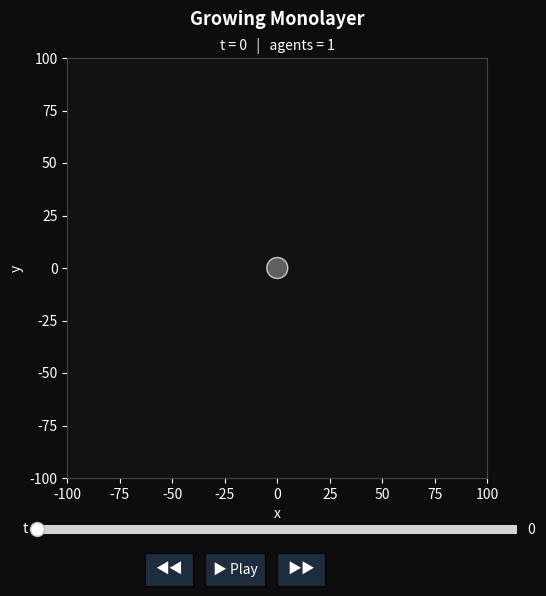

The matplotlib source for this figure:
"""
Agent-Based Model: Growing and Dividing Agents
================================================
Each agent has a position (x, y), a area, and a constant growth rate.
When an agent's area exceeds a threshold, it divides into two daughter agents.
"""

import math
import random
import uuid
import csv
from dataclasses import dataclass, field
from typing import Optional
import matplotlib.pyplot as plt
import matplotlib.patches as patches
# import mpld3


max_ID = 0

@dataclass
class Agent:
    """
    An agent with a 2D position, area, and constant growth rate.

    Attributes:
        x, y          : Position 
        vel_x, vel_y  : Velocity 
        area        : Current area of the agent.
        growth_rate   : Rate at which the area increases per time step (units/step).
        division_area : area at which the agent divides.
        norm_rand     : X ∼ N(2, 0.4^2), truncated such that X > 0, redraw X otherwise
        agent_id      : Unique identifier.
        parent_id     : ID of the parent agent (None for seed agents).
        generation    : Number of divisions from the original ancestor.
    """
    x: float
    y: float
    vel_x: float
    vel_y: float
    area: float = 78.5  # pi * 5^2
    growth_rate: float = 0.1778   # microns^2(?)/min  0.05
    division_area: float = 157.08        # division area=7.07
    norm_rand: float = 2.0
    agent_id: str = field(default_factory=lambda: str(uuid.uuid4())[:8])
    parent_id: Optional[str] = None
    ID: int = 0
    time_step: int = 0

    def grow(self) -> None:
        """Increase area by growth_rate for one time step."""
        self.area += self.growth_rate
        self.time_step += 1
        # if self.time_step % 5 == 0:
        if False: # self.ID == 0:
            print(f"grow(): ID=0, time_step={self.time_step}, {self.agent_id}: area= {self.area}")

    def should_divide(self) -> bool:
        """Return True if this agent has reached or exceeded its division area."""
        return self.area >= self.division_area

    def divide(self, separation: float = 0.5, noise: float = 0.1) -> tuple["Agent", "Agent"]:
        global max_ID
        """
        Divide this agent into two daughter agents.

        The daughters are placed symmetrically around the parent's position,
        each with half the parent's volume (area scaled by 1/cbrt(2)).

        Args:
            separation: Extra offset distance for daughter placement beyond
                        their initial area (prevents immediate overlap).
            noise:      Random angular perturbation (radians) so divisions
                        aren't always perfectly axis-aligned.

        Returns:
            A tuple of two new Agent instances (daughter_1, daughter_2).
        """
        # Daughter area: conserve volume in 2D (area), so r_d = r / sqrt(2)
        # daughter_area = self.area / math.sqrt(2)
        daughter_area = self.area / 2
        daughter_radius = math.sqrt(daughter_area/math.pi)
        # print(f"-- divide(): ID={self.ID}, separation={separation}, daughter_area={daughter_area } ")
        # print(f"-- divide(): ID={self.ID}, daughter_area={daughter_area}, daughter_radius={daughter_radius}   ")

        # Random division axis with optional noise
        # angle = random.uniform(0, 2 * math.pi)

        # In PhysiCell _utilities() UniformOnUnitSphere: get random vector, 
        # double z = UniformRandom();
        # z *= 2.0; 
        # z -= 1.0; // Choose z uniformly distributed in [-1,1].
        #
        # theta = UniformRandomm();
        # theta *= two_pi;
        # 

        max_ID += 1
        # print("   max_ID=",max_ID)
        theta = random.uniform(0,1)
        # if max_ID == 1:
        #     theta = 0  # rwh: dummy test
        # if max_ID >= 2:
        #     # theta = 0.7854
        #     theta = 1.5708
        # theta *= 6.283185307179
        # theta = 0.

        # Offset each daughter by daughter_area + separation along the axis
        # radius = math.sqrt(daughter_area/math.pi)
        # offset = radius + separation
        # dx = offset * math.cos(angle)
        # dy = offset * math.sin(angle)

        radius = math.sqrt(self.area/math.pi)
        # print(f"  self.area= {self.area}, --> radius= {radius}")

        theta = random.random() * 2 * math.pi
        xv = math.cos(theta) * daughter_radius
        yv = math.sin(theta) * daughter_radius

        # xv = math.cos(theta)
        # yv = math.sin(theta)
        # print("  xv,yv= ",xv,yv)

        # this makes it so the daughter cells overlap
        # radius = math.sqrt(daughter_area/math.pi)
        # xv *= radius
        # yv *= radius

        # this makes it so the cells are kissing (just touching)
        # xv *= 2*daughter_radius
        # yv *= 2*daughter_radius
        # print("  r-scaled xv,yv= ",xv,yv)

        nr1 = random.normalvariate(mu=2.0, sigma=0.4)   # mean=2, stddev=0.4
        while nr1 < 0:
             nr1 = random.normalvariate(mu=2.0, sigma=0.4)   # mean=2, stddev=0.4

        nr2 = random.normalvariate(mu=2.0, sigma=0.4)   # mean=2, stddev=0.4
        while nr2 < 0:
             nr2 = random.normalvariate(mu=2.0, sigma=0.4)   # mean=2, stddev=0.4

        d1 = Agent(x=self.x,      y=self.y,      vel_x=0, vel_y=0,
                   area=daughter_area, growth_rate=self.growth_rate,
                   division_area=78.54 * nr1, norm_rand=nr1, ID=self.ID)
        d2 = Agent(x=self.x + xv, y=self.y + yv, vel_x=0, vel_y=0,
                   area=daughter_area, growth_rate=self.growth_rate,
                   division_area=78.54 * nr2, norm_rand=nr2, ID=max_ID)

        return d1, d2


class Simulation:
    """
    Manages a population of Agents over discrete time steps.

    At each step:
      1. Every agent grows.
      2. Agents that exceed division_area are replaced by two daughters.
    """

    def __init__(
        self,
        n_seed: int = 1,
        growth_rate: float = 0.05,
        division_area: float = 2.0,
        norm_rand: float = 2.0,
        initial_area: float = 1.0,
    ):
        self.agents: list[Agent] = [
            Agent(
                # x=random.uniform(-spawn_range, spawn_range),
                # y=random.uniform(-spawn_range, spawn_range),
                x=0,
                y=0,
                vel_x=0,
                vel_y=0,
                area=initial_area,
                growth_rate=growth_rate,
                division_area=division_area,
                norm_rand=norm_rand,
            )
            for _ in range(n_seed)
        ]
        self.time: int = 0
        # self.history: list[dict] = []

    def update_cell_velocity(self) -> None:
        return

    def step(self) -> int:
        """
        Advance the simulation by one time step.

        Returns:
            Number of division events that occurred this step.
        """
        survivors: list[Agent] = []
        divisions = 0

        # 1) Grow all agents
        for agent in self.agents:
            agent.grow()
            if agent.should_divide():
                d1, d2 = agent.divide()
                survivors.extend([d1, d2])
                divisions += 1
            else:
                survivors.append(agent)
            # print("survivors=",survivors)

        self.agents = survivors

        # void standard_update_cell_velocity( Cell* pCell, Phenotype& phenotype, double dt)
        # for(neighbor = pCell->get_container()->agent_grid[pCell->get_current_mechanics_voxel_index()].begin(); neighbor != end; ++neighbor)
	    # {
		#     pCell->add_potentials(*neighbor);
	    # }

        # 2) Update each agent's velocity vector:  like Cell::add_potentials(Cell* other_agent)
        cell_cell_repulsion_strength = 10.0
        for agent in self.agents:
            agent_r = math.sqrt(agent.area/math.pi)
            agent.vel_x = 0
            agent.vel_y = 0
            for agent2 in self.agents:
                if agent.agent_id != agent2.agent_id:
                    # displacement[i] = position[i] - (*other_agent).position[i]; 
                    xdel = agent.x - agent2.x   # "displacement" vector in C++
                    ydel = agent.y - agent2.y
                    dist = math.sqrt(xdel*xdel + ydel*ydel)
                    # distance = std::max(sqrt(distance), 0.00001); 

	# //Repulsive
	# double R = phenotype.geometry.radius+ (*other_agent).phenotype.geometry.radius; 

                    agent2_r = math.sqrt(agent2.area/math.pi)
                    if dist < 1.25 * (agent_r + agent2_r):
                        R = agent_r + agent2_r
                        if dist > R:
                            temp_r = 0
                        else:
                            # print(f"update velocity of cell {agent.agent_id} due to nbr {agent.agent_id}")
                            temp_r = -dist  # -d
                            temp_r /= R # -d/R
                            temp_r += 1.0 # 1-d/R
                            temp_r *= temp_r # (1-d/R)^2 
                            
                            # add the relative pressure contribution 
                            # state.simple_pressure += ( temp_r / simple_pressure_scale ); // New July 2017 

                        # double effective_repulsion = sqrt( phenotype.mechanics.cell_cell_repulsion_strength * other_agent->phenotype.mechanics.cell_cell_repulsion_strength ); 
                        # effective_repulsion = math.sqrt(cell_cell_repulsion_strength * cell_cell_repulsion_strength) 
                        # effective_repulsion = cell_cell_repulsion_strength  
                        # temp_r *= effective_repulsion 
                        temp_r *= cell_cell_repulsion_strength 

                        # skip over adhesion, there is none

                        # if( fabs(temp_r) < 1e-16 )
                        # { return; }
                        temp_r /= dist

                        # velocity[i] += displacement[i] * temp_r; 
	                    # axpy( &velocity , temp_r , displacement ); 
                        agent.vel_x += xdel * temp_r
                        agent.vel_y += ydel * temp_r
                        # if self.time >= 90 and self.time <=120:  #rwh
                            # print(f"--ID={agent.ID}, step={self.time}: update velocity for {agent.agent_id}: vel_x={agent.vel_x}, _y={agent.vel_y}")
                            # print(f"--step={self.time}: update velocity for {agent.ID}: vel_x={agent.vel_x}, _y={agent.vel_y}")

        # 3) Update each agent's position
        for agent in self.agents:
            agent.x += agent.vel_x
            agent.y += agent.vel_y

        # self.agents = survivors
        self.time += 1

        # self.history.append({
        #     "time": self.time,
        #     "population": len(self.agents),
        #     "divisions": divisions,
        #     "mean_area": sum(a.area for a in self.agents) / len(self.agents),
        # })

        return divisions

    def run(self, steps: int, max_agents: int = 500) -> None:
        """
        Run the simulation for a given number of steps or until max_agents is reached.

        Args:
            steps:      Maximum number of time steps to run.
            max_agents: Stop early if population exceeds this threshold.
        """
        for _ in range(steps):
            self.step()
            if len(self.agents) >= max_agents:
                print(f"  Stopped early at t={self.time}: {len(self.agents)} agents.")
                break

    def precompute(self, steps: int, max_agents: int = 500) -> None:
        """
        Run the full simulation up-front and store every frame's agent list.
        Required before calling interactive_viewer().

        Args:
            steps:      Number of time steps to pre-compute.
            max_agents: Stop early if population exceeds this.
        """
        import copy
        print(f"Pre-computing {steps} steps...", end=" ", flush=True)
        # Frame 0 = initial state (before any stepping)
        self._frames: list[list[Agent]] = [copy.deepcopy(self.agents)]

        for _ in range(steps):
            self.step()
            self._frames.append(copy.deepcopy(self.agents))
            if len(self.agents) >= max_agents:
                print(f"(stopped early at t={self.time} — {len(self.agents)} agents)", end=" ")
                break

        print(f"done. {len(self._frames)} frames stored.")

        # save final results in .csv
        file_out = f'py_monolayer_small.csv'
        print("--> ",file_out)
        with open(file_out, "w", newline="") as file:
            writer = csv.writer(file)

            # Write each row: x,y,g,n  (where g=growing (0/1), n=# of nbrs)
            # writer.writerow(['x_pos','y_pos','radius_i','f_i','a_i'])
            writer.writerow(['x_pos','y_pos','radius_i','norm_rand_i'])
            for agent in self.agents:
                # writer.writerow([x_pos[jdx],y_pos[jdx],radius_i[jdx],f_i[jdx],a_i[jdx]])
                radius = math.sqrt(agent.area / math.pi)
                writer.writerow([agent.x,agent.y,radius,agent.norm_rand])


    def interactive_viewer(self, title: str = "Agent-Based Model", interval: int = 100) -> None:
        """
        Open an interactive matplotlib window with:
          ◀◀  Step back one frame
          ▶▶  Step forward one frame
          ▶ / ■  Play / Pause the full simulation
          A time-step slider for direct scrubbing

        Requires precompute() to have been called first.
        """
        import copy
        from matplotlib.widgets import Button, Slider
        from matplotlib.animation import FuncAnimation

        if not hasattr(self, "_frames"):
            raise RuntimeError("Call precompute() before interactive_viewer().")

        frames     = self._frames
        n_frames   = len(frames)
        cmap       = plt.cm.plasma

        # ------------------------------------------------------------------ #
        # Layout: plots occupy the top 80 %, widgets the bottom 20 %
        # ------------------------------------------------------------------ #
        # fig = plt.figure(figsize=(15, 8), facecolor="#0d0d0d")
        # fig = plt.figure(figsize=(12, 6), facecolor="#0d0d0d")
        fig = plt.figure(figsize=(6, 6), facecolor="#0d0d0d")
        fig.suptitle(title, fontsize=13, fontweight="bold", color="white")

        # One data axes
        # ax_space = fig.add_axes([0.04, 0.22, 0.46, 0.70])   # left: spatial
        ax_space = fig.add_axes([0.1, 0.2, 0.8, 0.7])   # left: spatial: left, bottom, w, h)

        ax_space.set_facecolor("#111111")
        ax_space.tick_params(colors="white")
        for sp in ax_space.spines.values():
            sp.set_edgecolor("#444444")

        ax_space.set_aspect("equal")
        ax_space.set_xlabel("x", color="white")
        ax_space.set_ylabel("y", color="white")
        sm = plt.cm.ScalarMappable(cmap=cmap, norm=plt.Normalize(0, 10))
        sm.set_array([])

        # Stable world bounds (union of all frame extents)
        all_x = [a.x for f in frames for a in f]
        all_y = [a.y for f in frames for a in f]
        max_r = max((a.area for f in frames for a in f), default=1)  # now doing area, not radii
        pad   = max_r * 2
        pad   = 20
        # ax_space.set_xlim(min(all_x) - pad, max(all_x) + pad)
        # ax_space.set_ylim(min(all_y) - pad, max(all_y) + pad)
        win_size = 100  # rwh
        ax_space.set_xlim(-win_size, win_size)
        ax_space.set_ylim(-win_size, win_size)

        title_text = ax_space.set_title("", color="white", fontsize=10)

        # ------------------------------------------------------------------ #
        # Widget axes
        # ------------------------------------------------------------------ #
        btn_color      = "#1e2d3d"
        btn_hover      = "#2e4d6d"

        ax_slider = fig.add_axes([0.10, 0.10, 0.80, 0.03], facecolor="#1a1a2e")
        ax_back   = fig.add_axes([0.28, 0.02, 0.08, 0.055], facecolor=btn_color)
        ax_play   = fig.add_axes([0.38, 0.02, 0.10, 0.055], facecolor=btn_color)
        ax_fwd    = fig.add_axes([0.50, 0.02, 0.08, 0.055], facecolor=btn_color)

        slider   = Slider(ax_slider, "t", 0, n_frames - 1,
                          valinit=0, valstep=1, color="#00d4ff")
        slider.label.set_color("white")
        slider.valtext.set_color("white")

        btn_back = Button(ax_back, "◀◀", color=btn_color, hovercolor=btn_hover)
        btn_play = Button(ax_play, "▶ Play", color=btn_color, hovercolor=btn_hover)
        btn_fwd  = Button(ax_fwd,  "▶▶", color=btn_color, hovercolor=btn_hover)

        for btn in (btn_back, btn_play, btn_fwd):
            btn.label.set_color("white")
            btn.label.set_fontsize(10)

        # ------------------------------------------------------------------ #
        # Draw helpers
        # ------------------------------------------------------------------ #
        state = {"frame": 0, "playing": False}

        def _draw_frame(idx: int) -> None:
            idx = max(0, min(idx, n_frames - 1))
            state["frame"] = idx

            agent_list = frames[idx]
            # max_gen    = max((a.generation for a in agent_list), default=0) or 1

            for p in list(ax_space.patches):
                p.remove()
            for agent in agent_list:
                # color = cmap(agent.generation / max(max_gen, 10))
                ax_space.add_patch(patches.Circle(
                    (agent.x, agent.y), 
                    radius=math.sqrt(agent.area / math.pi),
                    facecolor='gray', alpha=0.72,
                    linewidth=1.0, edgecolor="white",
                ))

            title_text.set_text(
                f"t = {idx}   |   agents = {len(agent_list)}"  #   |   max gen = {max_gen}"
            )

            # pop_line.set_data(all_times[:idx + 1], all_pops[:idx + 1])
            # time_marker.set_xdata([idx, idx])

            # Update slider without triggering its callback
            slider.eventson = False
            slider.set_val(idx)
            slider.eventson = True

            fig.canvas.draw_idle()

            # mpld3.save_html(fig, 'index.html') # Save directly to an HTML file



        # ------------------------------------------------------------------ #
        # Button / slider callbacks
        # ------------------------------------------------------------------ #
        def on_back(_event):
            state["playing"] = False
            btn_play.label.set_text("▶ Play")
            _draw_frame(state["frame"] - 1)

        def on_fwd(_event):
            state["playing"] = False
            btn_play.label.set_text("▶ Play")
            _draw_frame(state["frame"] + 1)

        def on_play(_event):
            state["playing"] = not state["playing"]
            btn_play.label.set_text("■ Pause" if state["playing"] else "▶ Play")
            fig.canvas.draw_idle()

        def on_slider(val):
            state["playing"] = False
            btn_play.label.set_text("▶ Play")
            _draw_frame(int(val))

        btn_back.on_clicked(on_back)
        btn_fwd.on_clicked(on_fwd)
        btn_play.on_clicked(on_play)
        slider.on_changed(on_slider)

        # ------------------------------------------------------------------ #
        # Timer-driven playback
        # ------------------------------------------------------------------ #
        def _tick(_frame):
            if state["playing"]:
                nxt = state["frame"] + 1
                if nxt >= n_frames:
                    state["playing"] = False
                    btn_play.label.set_text("▶ Play")
                else:
                    _draw_frame(nxt)

        anim = FuncAnimation(fig, _tick, interval=interval, cache_frame_data=False)

        # Draw initial frame
        _draw_frame(0)
        plt.show()

        return anim  # keep reference alive so GC doesn't kill the timer


# ---------------------------------------------------------------------------
# Example usage
# ---------------------------------------------------------------------------
if __name__ == "__main__":
    from matplotlib.animation import FuncAnimation  # ensure import available

    random.seed(42)

    sim = Simulation(
        n_seed=1,           # Start with n agents
        # growth_rate=0.1778,   # micron^2 / min
        growth_rate=0.1778,   # 0.889 original;  5x slower=0.1778  (micron^2 / min)
        division_area=157.08,  #  vs. double area = 2 * 78.54 = 157.08
        norm_rand=2.0,  #  X ~ N(2, 0.4^2)
        initial_area=78.54,   #  area = pi * r^2 = pi * 25 = 78.54
    )

    # 1. Pre-compute all frames (enables backward scrubbing)
    sim.precompute(steps=50000, max_agents=100)  # rwh

    # 2. Open the interactive widget viewer
    sim.interactive_viewer(
        title="Growing Monolayer",
        interval=1,   # 120,   # rwh: ms between auto-play frames
    )
